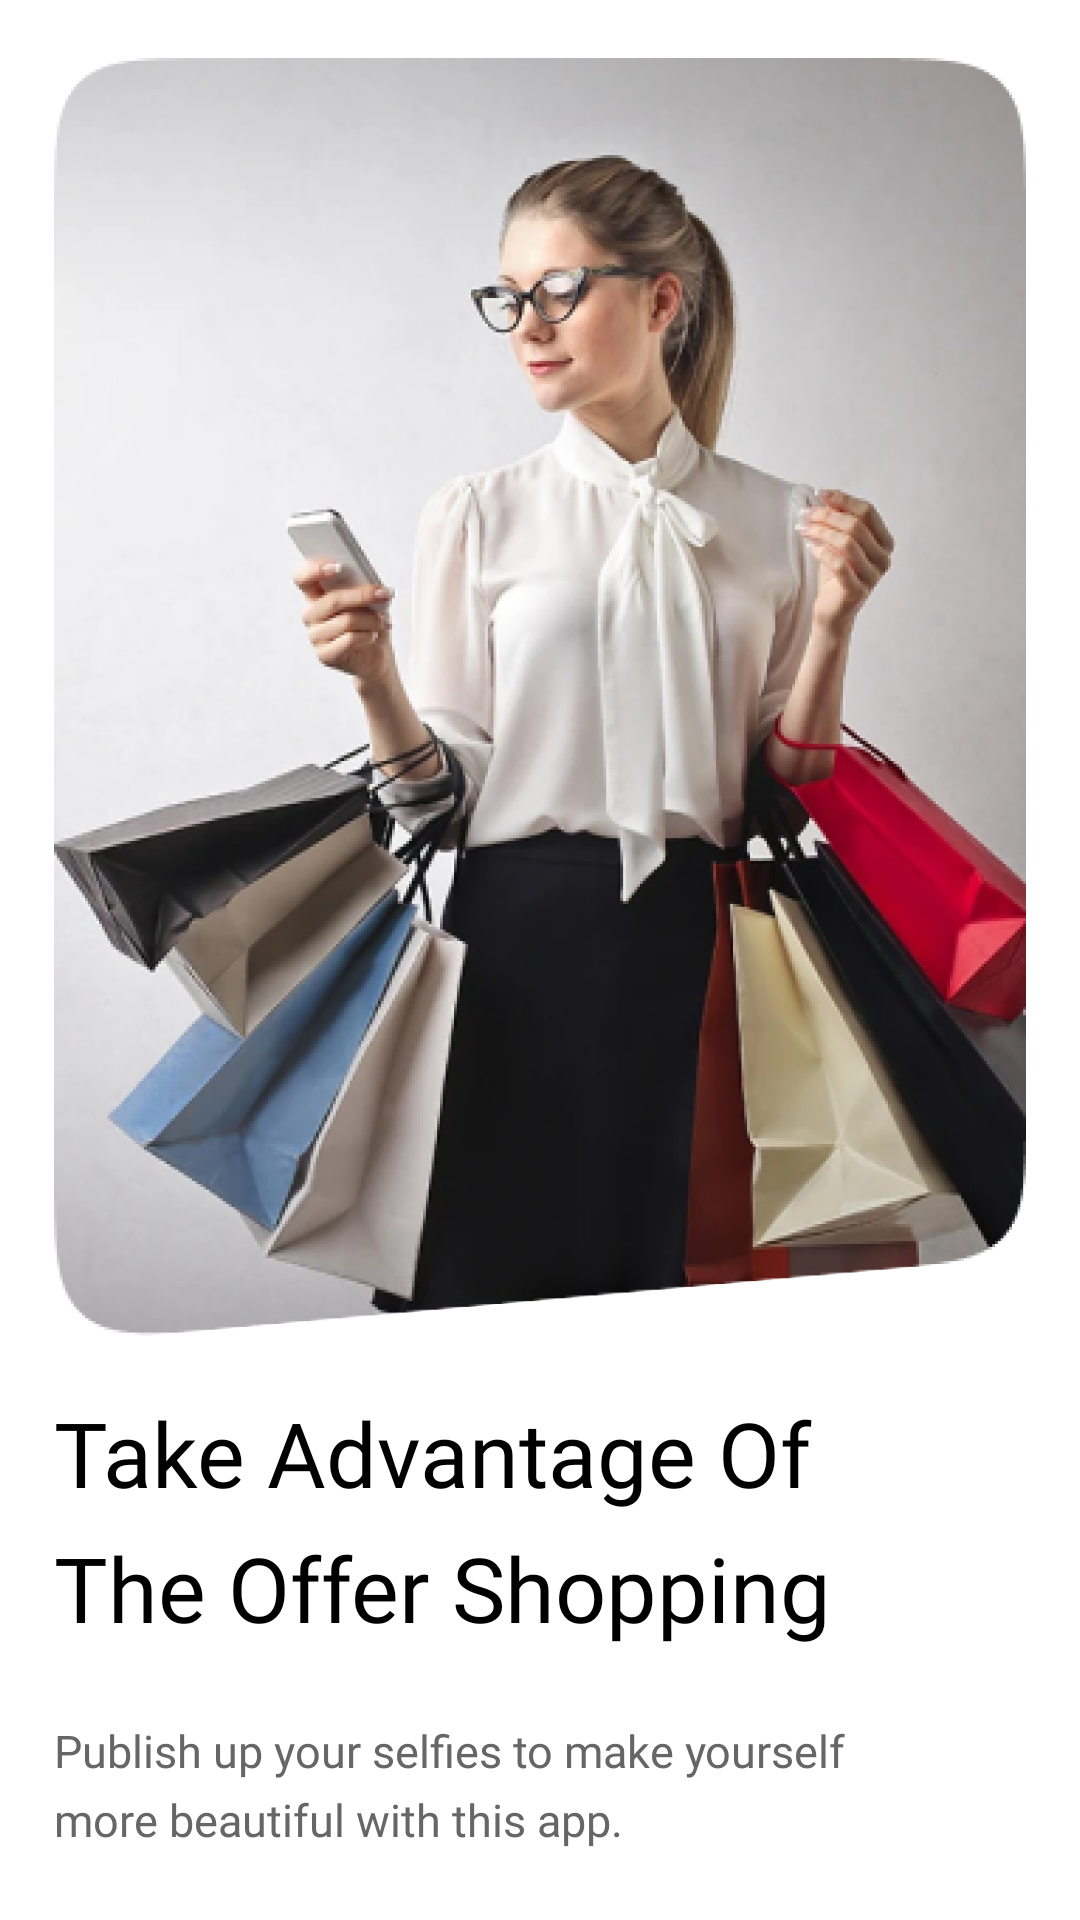

Reconstruct the res/layout file that produces this screen, plus the resources it refers to.
<!-- AndroidManifest.xml: application theme Theme.EcommerceApp -->
<!-- res/layout/fragment_on_boarding_two.xml -->
<?xml version="1.0" encoding="utf-8"?>
<layout xmlns:android="http://schemas.android.com/apk/res/android"
    xmlns:app="http://schemas.android.com/apk/res-auto"
    xmlns:tools="http://schemas.android.com/tools">

    <androidx.constraintlayout.widget.ConstraintLayout
        android:layout_width="match_parent"
        android:layout_height="match_parent"
        tools:context=".onBoardingTwo">

        <androidx.constraintlayout.widget.Guideline
            android:id="@+id/guideline20"
            android:layout_width="wrap_content"
            android:layout_height="wrap_content"
            android:orientation="vertical"
            app:layout_constraintGuide_percent="0.05" />

        <androidx.constraintlayout.widget.Guideline
            android:id="@+id/guideline23"
            android:layout_width="wrap_content"
            android:layout_height="wrap_content"
            android:orientation="vertical"
            app:layout_constraintGuide_percent="0.95" />

        <androidx.constraintlayout.widget.Guideline
            android:id="@+id/guideline32"
            android:layout_width="wrap_content"
            android:layout_height="wrap_content"
            android:orientation="horizontal"
            app:layout_constraintGuide_percent="0.03" />

        <androidx.constraintlayout.widget.Guideline
            android:id="@+id/guideline34"
            android:layout_width="wrap_content"
            android:layout_height="wrap_content"
            android:orientation="horizontal"
            app:layout_constraintGuide_percent="0.7" />

        <ImageView
            android:id="@+id/imageView3"
            android:layout_width="0dp"
            android:layout_height="0dp"
            app:layout_constraintBottom_toTopOf="@+id/guideline34"
            app:layout_constraintEnd_toStartOf="@+id/guideline23"
            app:layout_constraintStart_toStartOf="@+id/guideline20"
            app:layout_constraintTop_toTopOf="@+id/guideline32"
            android:src="@drawable/onboarding2"
            android:scaleType="fitXY"
            android:contentDescription="@string/welcome_image" />


        <TextView
            android:id="@+id/textView3"
            android:layout_width="0dp"
            android:layout_height="wrap_content"
            android:layout_marginTop="@dimen/_16dp"
            android:fontFamily="@font/montbold"
            android:lineHeight="@dimen/_45dp"
            android:text="@string/take_advantage_of_the_offer_shopping"
            android:textColor="@color/black"
            android:textSize="@dimen/_30sp"
            app:layout_constraintEnd_toStartOf="@+id/guideline38"
            app:layout_constraintStart_toStartOf="@+id/guideline20"
            app:layout_constraintTop_toTopOf="@+id/guideline34" />

        <androidx.constraintlayout.widget.Guideline
            android:id="@+id/guideline38"
            android:layout_width="wrap_content"
            android:layout_height="wrap_content"
            android:orientation="vertical"
            app:layout_constraintGuide_percent="0.91" />

        <TextView
            android:id="@+id/textView4"
            android:layout_width="0dp"
            android:layout_height="wrap_content"
            android:layout_marginTop="24dp"
            android:fontFamily="@font/montreglaur"
            android:lineHeight="@dimen/_23dp"
            android:text="@string/publish_up_your_selfies"
            android:textColor="@color/_666"
            android:textSize="@dimen/_15sp"
            app:layout_constraintEnd_toStartOf="@+id/guideline38"
            app:layout_constraintHorizontal_bias="0.0"
            app:layout_constraintStart_toStartOf="@+id/guideline20"
            app:layout_constraintTop_toBottomOf="@+id/textView3" />

        <androidx.constraintlayout.widget.Guideline
            android:id="@+id/guideline39"
            android:layout_width="wrap_content"
            android:layout_height="wrap_content"
            android:orientation="horizontal"
            app:layout_constraintGuide_percent="0.95" />

    </androidx.constraintlayout.widget.ConstraintLayout>
</layout>
<!-- resources referenced by this layout -->
<resources>
  <color name="_666">#FF666666</color>
  <color name="black">#FF000000</color>
  <dimen name="_15sp">15sp</dimen>
  <dimen name="_16dp">16dp</dimen>
  <dimen name="_23dp">23dp</dimen>
  <dimen name="_30sp">30sp</dimen>
  <dimen name="_45dp">45dp</dimen>
  <!-- drawable onboarding2: png bitmap (drawable, 606037 bytes) -->
  <string name="publish_up_your_selfies">Publish up your selfies to make yourself\nmore beautiful with this app.</string>
  <string name="take_advantage_of_the_offer_shopping">Take Advantage Of The Offer Shopping</string>
  <string name="welcome_image">Welcome Image</string>
  <style name="Theme.EcommerceApp" parent="Theme.MaterialComponents.Light.NoActionBar">
          
          <item name="colorPrimary">@color/purple_500</item>
          <item name="colorPrimaryVariant">@color/purple_700</item>
          <item name="colorOnPrimary">@color/white</item>
          
          <item name="colorSecondary">@color/teal_200</item>
          <item name="colorSecondaryVariant">@color/teal_700</item>
          <item name="colorOnSecondary">@color/black</item>
          
  
         <item name="android:windowLayoutInDisplayCutoutMode">shortEdges</item>
          <item name="android:windowTranslucentStatus">true</item>
  
          
      </style>
  <color name="purple_500">#FF6200EE</color>
  <color name="purple_700">#FF3700B3</color>
  <color name="white">#FFFFFFFF</color>
  <color name="teal_200">#FF03DAC5</color>
  <color name="teal_700">#FF018786</color>
</resources>
